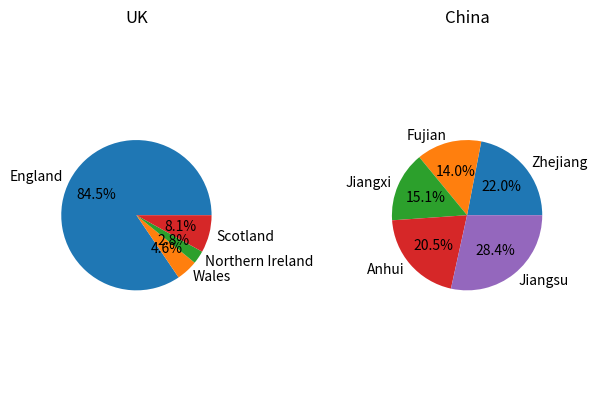

Write Python code to recreate this figure.
# 1.Import matplotlib.pyplot to visualize statistic.
# 2.Creat 2 figures.

import matplotlib.pyplot as plt # Import the pyplot module in matplotlib package. 
fig, (ax1, ax2) = plt.subplots(1, 2) # Determine here will present 2 figures in 1 page.

# 3.Input the labels of the first pie chart.
# 4.Input relevant data and store it in a list.
# 5.Determine the size of piechart, using information stored.
# 6.Determine the "explode" situation, every part isn't highlighted.
# 7.Determine the pie chart is a circle.
# 8.Input the title.
labels1 = 'England', 'Wales', 'Northern Ireland', 'Scotland' # Input the labels name of the first figure.
uk_countries = [57.11, 3.13, 1.91, 5.45] # Create a list to store data of uk countries.
sizes1 = uk_countries # Determine the sizes of the first figure, using the data stored.
explode1 = (0, 0, 0, 0) # Every part isn't highlighted in this figure.
ax1.pie(sizes1, explode=explode1, labels=labels1, autopct='%1.1f%%') # Dtermine the information of figure1, including the sizes, explode, labels and autopct.
ax1.axis('equal') # Determine the figure is a circle.
ax1.set_title('UK') # Determine the title.

# 9.Input the labels of the second pie chart.
# 10.Input relevant data and store it in a list.
# 11.Determine the size of piechart, using information stored.
# 12.Determine the "explode" situation, every part isn't highlighted.
# 13.Determine the pie chart is a circle.
# 14.Input the title.
labels2 = 'Zhejiang', 'Fujian', 'Jiangxi', 'Anhui', 'Jiangsu' # Input the labels name of the second figure.
China_provinces = [65.77, 41.88, 45.28, 61.27, 85.15] # Create a list to store data of China provinces.
sizes2 = China_provinces # Determine the sizes of the second figure, using the data stored.
explode2 = (0, 0, 0, 0, 0) # Every part isn't highlighted in this figure.
ax2.pie(sizes2, explode=explode2, labels=labels2, autopct='%1.1f%%') # Dtermine the information of figure2, including the sizes, explode, labels and autopct.
ax2.axis('equal') # Determine the figure is a circle.
ax2.set_title('China') # Determine the title.

# 15.Determine the space between 2 pie charts, preventing coverage.
# 16.Out these pie charts.
plt.subplots_adjust(wspace=1) # Determine the space.
plt.show() # Output the 2 figures